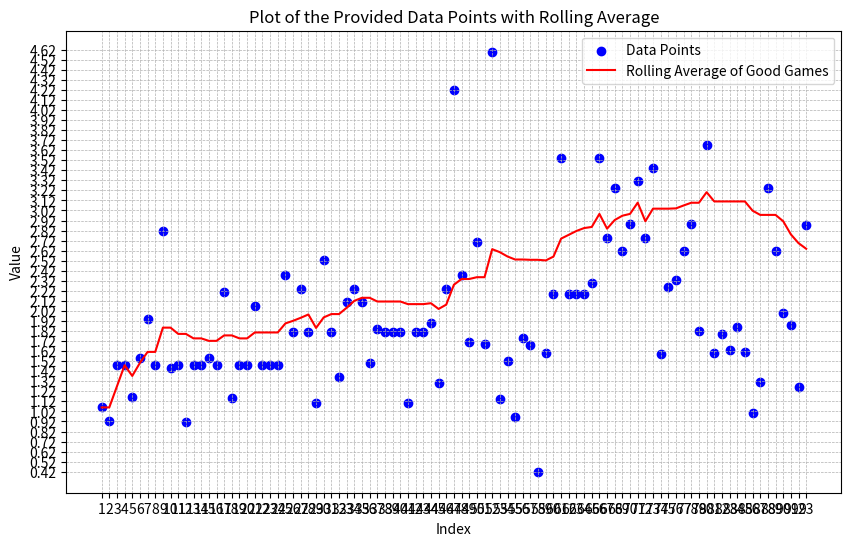

Reproduce this figure in Python.
import matplotlib.pyplot as plt
import numpy as np

class RollingAveragePlotter:
    def __init__(self, data_points):
        self.data_points = data_points
        self.rolling_average = []

    def calculate_rolling_average(self):
        for i in range(len(self.data_points)):
            if i >= 19:
                last_20_sorted = sorted(self.data_points[i-19:i+1], reverse=True)[:10]
                avg = np.mean(last_20_sorted)
                self.rolling_average.append(avg)
            else:
                n = i + 1
                best_n_half = sorted(self.data_points[:i+1], reverse=True)[:int(np.ceil(n / 2))]
                avg = np.mean(best_n_half)
                self.rolling_average.append(avg)

    def plot(self):
        self.calculate_rolling_average()
        x_values = range(1, len(self.data_points) + 1)

        plt.figure(figsize=(10, 6))
        plt.scatter(x_values, self.data_points, color='blue', label='Data Points')
        plt.plot(x_values, self.rolling_average, color='red', label='Rolling Average of Good Games')
        plt.title('Plot of the Provided Data Points with Rolling Average')
        plt.xlabel('Index')
        plt.ylabel('Value')
        plt.legend()
        plt.grid(True, which='both', axis='both', linestyle='--', linewidth=0.5)
        plt.xticks(np.arange(min(x_values), max(x_values)+1, 1))
        plt.yticks(np.arange(min(self.data_points), max(self.data_points)+0.1, 0.1))
        plt.show()

# Provided data points
data_points = [
    1.06, 0.92, 1.48, 1.48, 1.16, 1.55, 1.94, 1.48, 2.82, 1.45, 
    1.48, 0.91, 1.48, 1.48, 1.55, 1.48, 2.21, 1.15, 1.48, 1.48, 
    2.07, 1.48, 1.48, 1.48, 2.38, 1.81, 2.24, 1.81, 1.10, 2.53, 
    1.81, 1.36, 2.11, 2.24, 2.11, 1.50, 1.84, 1.81, 1.81, 1.81, 
    1.10, 1.81, 1.81, 1.90, 1.30, 2.24, 4.22, 2.38, 1.71, 2.71, 
    1.69, 4.60, 1.14, 1.52, 0.96, 1.75, 1.68, 0.42, 1.60, 2.19,
    3.54, 2.19, 2.19, 2.19, 2.30, 3.54, 2.75, 3.24, 2.62, 2.89,
    3.31, 2.75, 3.44, 1.59, 2.26, 2.33, 2.62, 2.89, 1.82, 3.67,
    1.60, 1.79, 1.63, 1.86, 1.61, 1.00, 1.31, 3.24, 2.62, 2.00,
    1.88, 1.26, 2.88
]

# Create an instance of RollingAveragePlotter
plotter = RollingAveragePlotter(data_points)
plotter.plot()
print("Current Avg: {:.2f} BPI".format(plotter.rolling_average[-1]))
